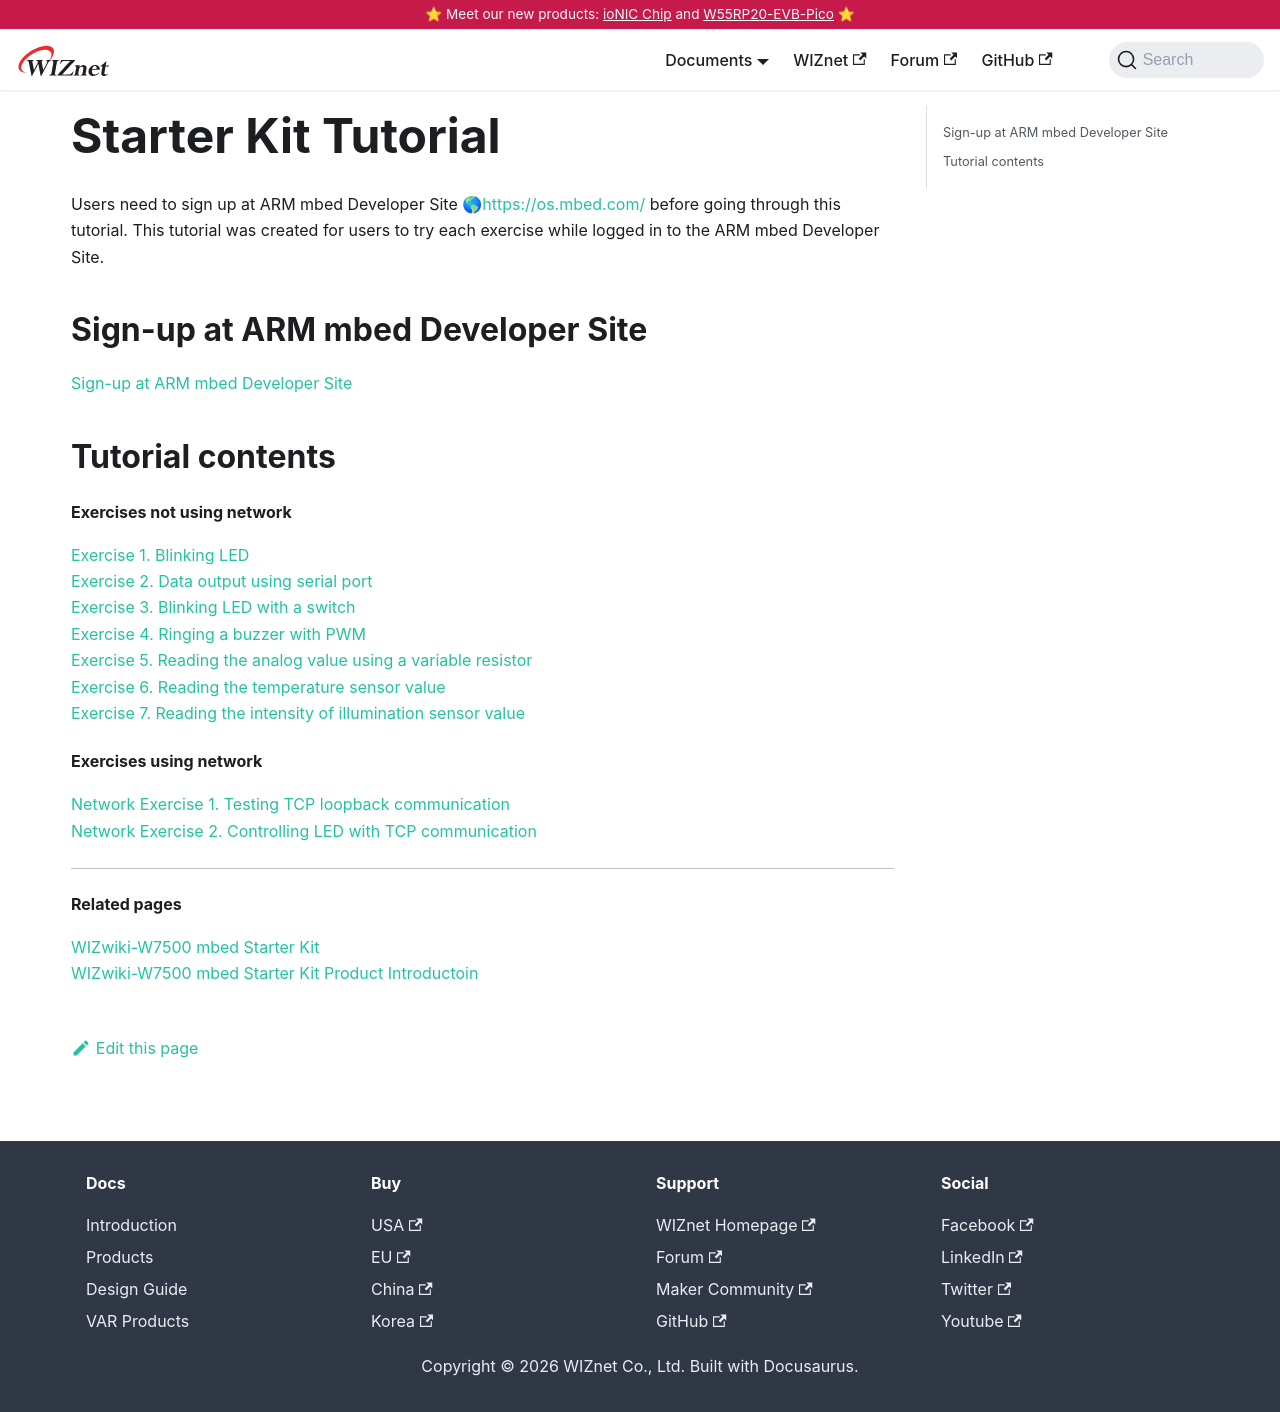

repository: Wiznet/document_framework · page: Product/Chip/MCU/Mbed-WIZwiki-Platform/WIZwiki-W7500-Mbed-Starter-Kit/tutorial-eng.html · generator: docusaurus

---
id: tutorial-eng
title: Tutorial(Eng)
date: 2020-04-08
---

# Starter Kit Tutorial

Users need to sign up at ARM mbed Developer Site
🌎https://os.mbed.com/ before going through this tutorial. This
tutorial was created for users to try each exercise while logged in to
the ARM mbed Developer Site.


## Sign-up at ARM mbed Developer Site

[Sign-up at ARM mbed Developer Site](./Sign-up-at-ARM-mbed-Eng.md)  


## Tutorial contents

#### Exercises not using network

[Exercise 1. Blinking LED](./Exercise-1.LED-Eng.md)  
[Exercise 2. Data output using serial port](./Exercise-2.Serial-port-Eng.md)  
[Exercise 3. Blinking LED with a switch](./Exercise-3.Switch-Eng.md)  
[Exercise 4. Ringing a buzzer with PWM](./Exercise-4.PWM-Eng.md)  
[Exercise 5. Reading the analog value using a variable resistor](./Exercise-5.Variable-resistor-Eng.md)  
[Exercise 6. Reading the temperature sensor value](./Exercise-6.Temperature-sensor-Eng.md)  
[Exercise 7. Reading the intensity of illumination sensor value](./Exercise-7.Photoresistor-Eng.md)  


#### Exercises using network

[Network Exercise 1. Testing TCP loopback communication](./Network-Exercise-2.LED-with-TCP-Eng.md)  
[Network Exercise 2. Controlling LED with TCP communication](./Network-Exercise-2.LED-with-TCP-Eng.md)  

-----

#### Related pages

[WIZwiki-W7500 mbed Starter Kit](./WIZwiki-W7500-Mbed-Starter-Kit.md)  
[WIZwiki-W7500 mbed Starter Kit Product Introductoin](./Product-Information-Eng.md)
